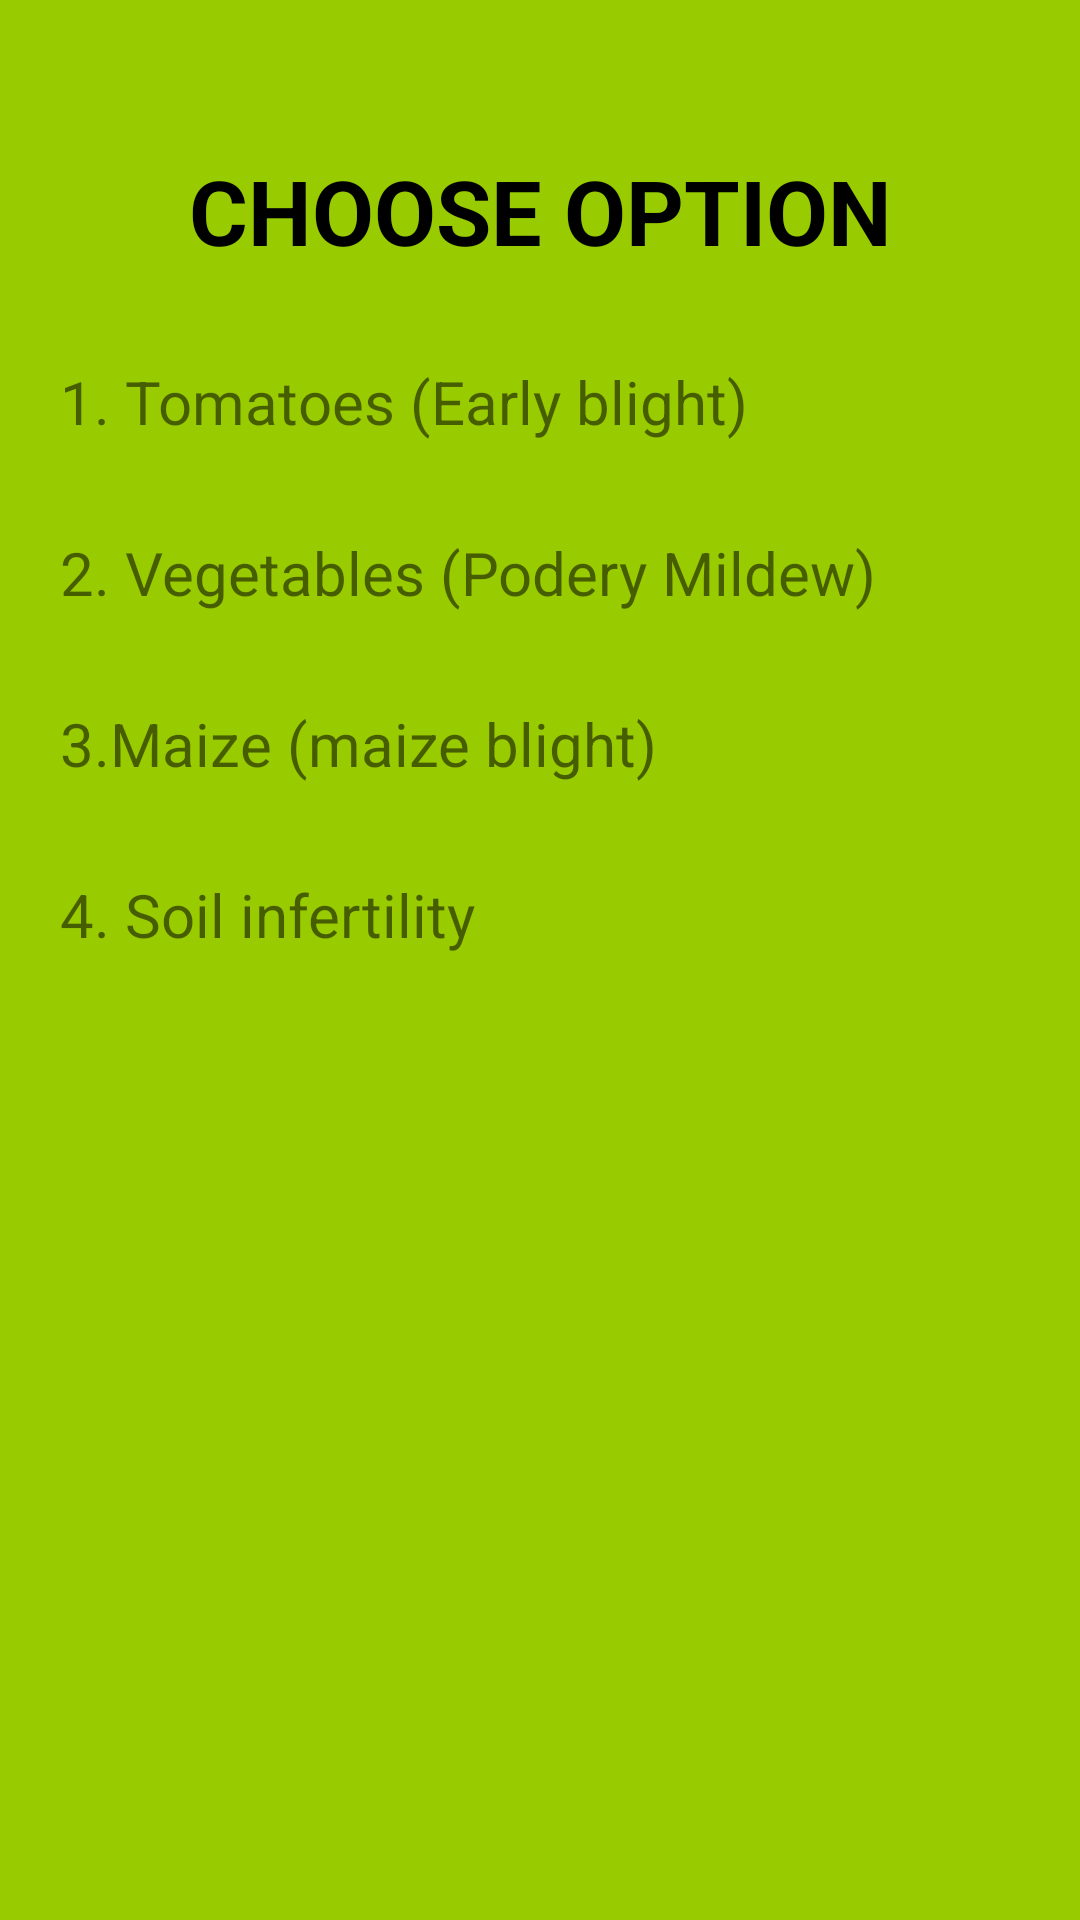

This screen was rendered from an Android layout file. Write that file and the resources it references.
<!-- AndroidManifest.xml: application theme Theme.AgriExpertFinder -->
<!-- res/layout/activity_specific_area.xml -->
<?xml version="1.0" encoding="utf-8"?>
<RelativeLayout xmlns:android="http://schemas.android.com/apk/res/android"
    xmlns:app="http://schemas.android.com/apk/res-auto"
    xmlns:tools="http://schemas.android.com/tools"
    android:layout_width="match_parent"
    android:layout_height="match_parent"
    android:background="@android:color/holo_green_light"
    tools:context=".SpecificArea">

    <TextView
        android:id="@+id/options"
        android:layout_width="match_parent"

        android:layout_height="wrap_content"
        android:layout_marginTop="50dp"
        android:text="CHOOSE OPTION"
        android:textAlignment="center"
        android:textColor="@color/black"
        android:textSize="30sp"
        android:textStyle="bold">

    </TextView>

    <TextView

        android:id="@+id/tomato"
        android:layout_width="match_parent"
        android:layout_height="wrap_content"
        android:layout_below="@+id/options"
        android:layout_marginLeft="20dp"
        android:layout_marginTop="30dp"
        android:text="1. Tomatoes (Early blight)"
        android:textSize="20dp">


    </TextView>

    <TextView

        android:id="@+id/expert_1"
        android:layout_width="match_parent"
        android:layout_height="wrap_content"
        android:layout_below="@+id/tomato"
        android:layout_marginLeft="20dp"
        android:layout_marginTop="30dp"
        android:text="2. Vegetables (Podery Mildew)"
        android:textSize="20dp">


    </TextView>

    <TextView

        android:id="@+id/maize"
        android:layout_width="match_parent"
        android:layout_height="wrap_content"
        android:layout_below="@+id/expert_1"
        android:layout_marginLeft="20dp"
        android:layout_marginTop="30dp"
        android:text="3.Maize (maize blight) "
        android:textSize="20dp">


    </TextView>
    <TextView

        android:id="@+id/maize1"
        android:layout_width="match_parent"
        android:layout_height="wrap_content"
        android:layout_below="@+id/maize"
        android:layout_marginLeft="20dp"
        android:layout_marginTop="30dp"
        android:text="4. Soil infertility"
        android:textSize="20dp">






    </TextView>


</RelativeLayout>
<!-- resources referenced by this layout -->
<resources>
  <style name="Theme.AgriExpertFinder" parent="Theme.MaterialComponents.DayNight.DarkActionBar">
          
          <item name="colorPrimary">@color/purple_500</item>
          <item name="colorPrimaryVariant">@color/purple_700</item>
          <item name="colorOnPrimary">@color/white</item>
          
          <item name="colorSecondary">@color/teal_200</item>
          <item name="colorSecondaryVariant">@color/teal_700</item>
          <item name="colorOnSecondary">@color/black</item>
          
          <item name="android:statusBarColor" tools:targetApi="l">?attr/colorPrimaryVariant</item>
          
      </style>
  <!-- not gathered from this repository: default colours our renderer supplied (Android Studio template values) -->
  <color name="purple_500">#FF6200EE</color>
  <color name="purple_700">#FF3700B3</color>
  <color name="teal_200">#FF03DAC5</color>
  <color name="teal_700">#FF018786</color>
  <color name="black">#FF000000</color>
  <color name="white">#FFFFFFFF</color>
</resources>
